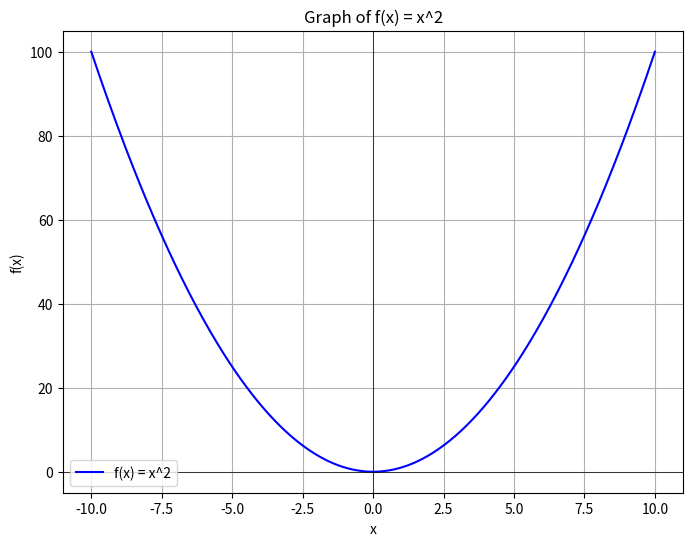

Source code (Python):
import numpy as np
import matplotlib.pyplot as plt

# Define the function f(x) = x^2
def f(x):
    return x**2

# Generate x values
x = np.linspace(-10, 10, 400)  # Creates 400 points from -10 to 10

# Calculate y values
y = f(x)

# Create the plot
plt.figure(figsize=(8, 6))  # Set figure size
plt.plot(x, y, label='f(x) = x^2', color='blue')  # Plot the function
plt.title('Graph of f(x) = x^2')  # Title
plt.xlabel('x')  # X-axis label
plt.ylabel('f(x)')  # Y-axis label
plt.grid(True)  # Add grid
plt.legend()  # Show legend
plt.axhline(0, color='black', linewidth=0.5)  # Add x-axis
plt.axvline(0, color='black', linewidth=0.5)  # Add y-axis

# Display the plot
plt.show()
